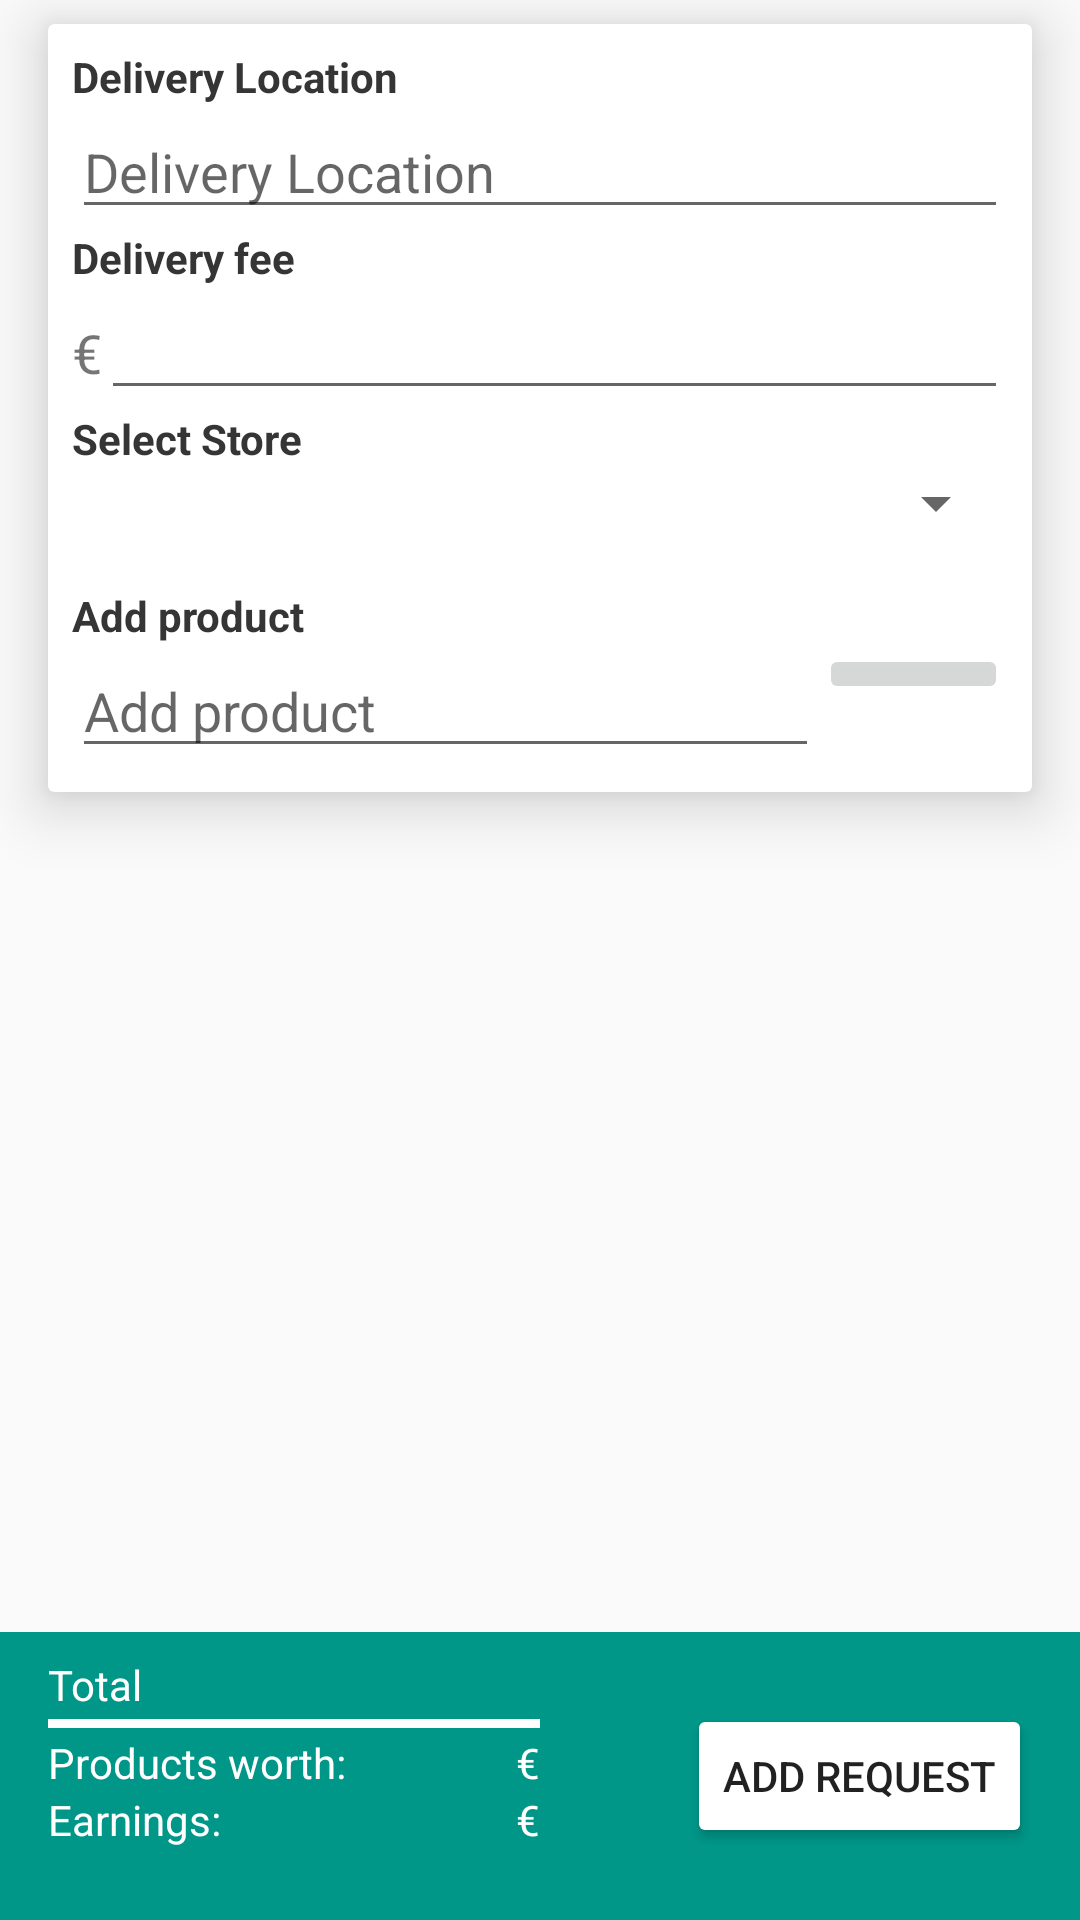

Android layout source for this screen:
<!-- AndroidManifest.xml: application theme AppTheme -->
<!-- res/layout/content_new_request.xml -->
<?xml version="1.0" encoding="utf-8"?>
<LinearLayout xmlns:android="http://schemas.android.com/apk/res/android"
    xmlns:app="http://schemas.android.com/apk/res-auto"
    xmlns:tools="http://schemas.android.com/tools"
    android:id="@+id/content_main"
    android:layout_width="match_parent"
    android:layout_height="match_parent"
    android:orientation="vertical"
    app:layout_behavior="@string/appbar_scrolling_view_behavior"
    tools:context="fetch.supermarkt.GroceriesActivity"
    tools:showIn="@layout/app_bar_new_request">

    <LinearLayout
        android:layout_width="match_parent"
        android:layout_height="0dp"
        android:layout_weight="8.5"
        android:orientation="vertical">

        <android.support.v7.widget.CardView
            style="@style/CardStyle"

            android:layout_height="wrap_content"
            app:cardElevation="12dp">

            <LinearLayout
                android:layout_width="match_parent"
                android:layout_height="match_parent"
                android:layout_margin="@dimen/activity_top_margin"
                android:orientation="vertical">

                <TextView
                    android:layout_width="match_parent"
                    android:layout_height="wrap_content"
                    android:text="@string/delivery_location"
                    android:textColor="@color/midgray"
                    android:textStyle="bold" />

                <EditText
                    android:id="@+id/input_location"
                    android:layout_width="match_parent"
                    android:layout_height="wrap_content"
                    android:ems="10"
                    android:hint="@string/delivery_location"
                    android:inputType="text" />

                <TextView
                    android:id="@+id/textView"
                    android:layout_width="match_parent"
                    android:layout_height="wrap_content"
                    android:text="@string/delivery_fee"
                    android:textColor="@color/midgray"
                    android:textStyle="bold" />

                <LinearLayout
                    android:layout_width="match_parent"
                    android:layout_height="match_parent"
                    android:orientation="horizontal">

                    <TextView
                        android:layout_width="wrap_content"
                        android:layout_height="wrap_content"
                        android:layout_weight="2"
                        android:text="@string/euro"
                        android:textSize="18sp" />

                    <EditText
                        android:id="@+id/input_delivery_fee"
                        android:layout_width="match_parent"
                        android:layout_height="wrap_content"
                        android:layout_weight="30"
                        android:ems="10"
                        android:inputType="numberDecimal" />

                </LinearLayout>

                <TextView
                    android:id="@+id/textView2"
                    android:layout_width="match_parent"
                    android:layout_height="wrap_content"
                    android:text="@string/select_store"
                    android:textColor="@color/midgray"
                    android:textStyle="bold" />

                <Spinner
                    android:id="@+id/input_store"
                    android:layout_width="match_parent"
                    android:layout_height="wrap_content"
                    android:layout_marginBottom="@dimen/activity_horizontal_margin"/>

                <TextView
                    android:id="@+id/textView3"
                    android:layout_width="match_parent"
                    android:layout_height="wrap_content"
                    android:text="@string/add_product"
                    android:textColor="@color/midgray"
                    android:textStyle="bold" />

                <LinearLayout
                    android:layout_width="match_parent"
                    android:layout_height="match_parent"
                    android:orientation="horizontal">

                    <EditText
                        android:id="@+id/input_product"
                        android:layout_width="wrap_content"
                        android:layout_height="wrap_content"
                        android:layout_weight="1"
                        android:ems="10"
                        android:hint="@string/add_product"
                        android:inputType="textPersonName" />

                    <ImageButton
                        android:id="@+id/btn_add"
                        android:layout_width="wrap_content"
                        android:layout_height="wrap_content"
                        android:layout_weight="1"
                        app:srcCompat="@drawable/ic_add_black_24dp" />

                </LinearLayout>

                <ListView
                    android:id="@+id/proudct_list"
                    android:layout_width="match_parent"
                    android:layout_height="match_parent" />
            </LinearLayout>
        </android.support.v7.widget.CardView>


    </LinearLayout>

    <LinearLayout
        android:id="@+id/block_below"
        android:layout_width="match_parent"
        android:layout_height="0dp"
        android:layout_weight="1.5"
        android:background="@color/colorPrimary"
        android:baselineAligned="false"
        android:orientation="horizontal"
        android:paddingBottom="@dimen/activity_top_margin"
        android:paddingLeft="@dimen/activity_horizontal_margin"
        android:paddingRight="@dimen/activity_horizontal_margin"
        android:paddingTop="@dimen/activity_top_margin">

        <RelativeLayout
            android:layout_width="0dp"
            android:layout_height="match_parent"
            android:layout_weight="1">

            <TextView
                android:id="@+id/txt_total"
                android:layout_width="wrap_content"
                android:layout_height="wrap_content"
                android:layout_alignParentStart="true"
                android:text="@string/total"
                android:textColor="@color/white" />

            <View
                android:id="@+id/hr_bar"
                android:layout_width="wrap_content"
                android:layout_height="3dp"
                android:layout_below="@id/txt_total"
                android:layout_marginBottom="2dp"
                android:layout_marginTop="2dp"
                android:background="@color/white" />

            <TextView
                android:id="@+id/product_worth"
                android:layout_width="wrap_content"
                android:layout_height="wrap_content"
                android:layout_below="@id/hr_bar"
                android:text="@string/product_worth"
                android:textColor="@color/white" />

            <TextView
                android:id="@+id/earnings"
                android:layout_width="wrap_content"
                android:layout_height="wrap_content"
                android:layout_below="@id/product_worth"
                android:text="@string/earnings"
                android:textColor="@color/white" />

            <TextView
                android:id="@+id/val_worth"
                android:layout_width="wrap_content"
                android:layout_height="wrap_content"
                android:layout_alignParentEnd="true"
                android:layout_below="@id/hr_bar"
                android:text="@string/euro"
                android:textAlignment="textEnd"
                android:textColor="@color/white" />

            <TextView
                android:id="@+id/val_earnings"
                android:layout_width="wrap_content"
                android:layout_height="wrap_content"
                android:layout_alignParentEnd="true"
                android:layout_below="@id/val_worth"
                android:text="@string/euro"
                android:textColor="@color/white" />
        </RelativeLayout>

        <RelativeLayout
            android:layout_width="0dp"
            android:layout_height="match_parent"
            android:layout_weight="1">

            <Button
                android:id="@+id/btn_fetch"
                android:layout_width="wrap_content"
                android:layout_height="wrap_content"
                android:layout_alignParentEnd="true"
                android:layout_centerVertical="true"
                android:text="@string/add_request"
                android:backgroundTint="@android:color/white"/>
        </RelativeLayout>
    </LinearLayout>

</LinearLayout>
<!-- res/layout/app_bar_new_request.xml (included above) -->
<?xml version="1.0" encoding="utf-8"?>
<android.support.design.widget.CoordinatorLayout xmlns:android="http://schemas.android.com/apk/res/android"
    xmlns:app="http://schemas.android.com/apk/res-auto"
    xmlns:tools="http://schemas.android.com/tools"
    android:layout_width="match_parent"
    android:layout_height="match_parent"
    android:fitsSystemWindows="true"
    tools:context="fetch.supermarkt.MainActivity">

    <android.support.design.widget.AppBarLayout
        android:layout_width="match_parent"
        android:layout_height="wrap_content"
        android:theme="@style/AppTheme.AppBarOverlay">

        <android.support.v7.widget.Toolbar
            android:id="@+id/toolbar"
            android:layout_width="match_parent"
            android:layout_height="?attr/actionBarSize"
            android:background="?attr/colorPrimary"
            app:popupTheme="@style/AppTheme.PopupOverlay" />

    </android.support.design.widget.AppBarLayout>

    <include layout="@layout/content_new_request" />

    <View
        android:layout_width="wrap_content"
        android:layout_height="130dp"
        android:layout_gravity="bottom"
        android:id="@+id/fab_anchor" />

</android.support.design.widget.CoordinatorLayout>
<!-- resources referenced by this layout -->
<resources>
  <color name="colorPrimary">#009688</color>
  <color name="midgray">#353535</color>
  <color name="white">#FFFFFF</color>
  <dimen name="activity_horizontal_margin">16dp</dimen>
  <dimen name="activity_top_margin">8dp</dimen>
  <string name="add_product">Add product</string>
  <string name="add_request">Add request</string>
  <string name="delivery_fee">Delivery fee</string>
  <string name="delivery_location">Delivery Location</string>
  <string name="earnings">Earnings:</string>
  <string name="euro">€ </string>
  <string name="product_worth">Products worth:</string>
  <string name="select_store">Select Store</string>
  <string name="total">Total</string>
  <style name="AppTheme.AppBarOverlay" parent="ThemeOverlay.AppCompat.Dark.ActionBar" />
  <style name="AppTheme.PopupOverlay" parent="ThemeOverlay.AppCompat.Light" />
  <style name="CardStyle">
          <item name="android:layout_marginRight">@dimen/activity_horizontal_margin</item>
          <item name="android:layout_marginLeft">@dimen/activity_horizontal_margin</item>
          <item name="android:layout_marginTop">@dimen/activity_top_margin</item>
          <item name="android:layout_marginBottom">@dimen/activity_top_margin</item>
          <item name="android:layout_height">@dimen/card_height</item>
          <item name="android:layout_width">match_parent</item>
      </style>
  <style name="AppTheme" parent="Theme.AppCompat.Light.DarkActionBar">
          
          <item name="colorPrimary">@color/colorPrimary</item>
          <item name="colorPrimaryDark">@color/colorPrimaryDark</item>
          <item name="colorAccent">@color/colorAccent</item>
      </style>
  <dimen name="card_height">120dp</dimen>
  <color name="colorPrimaryDark">#00796B</color>
  <color name="colorAccent">#FFC107</color>
</resources>
